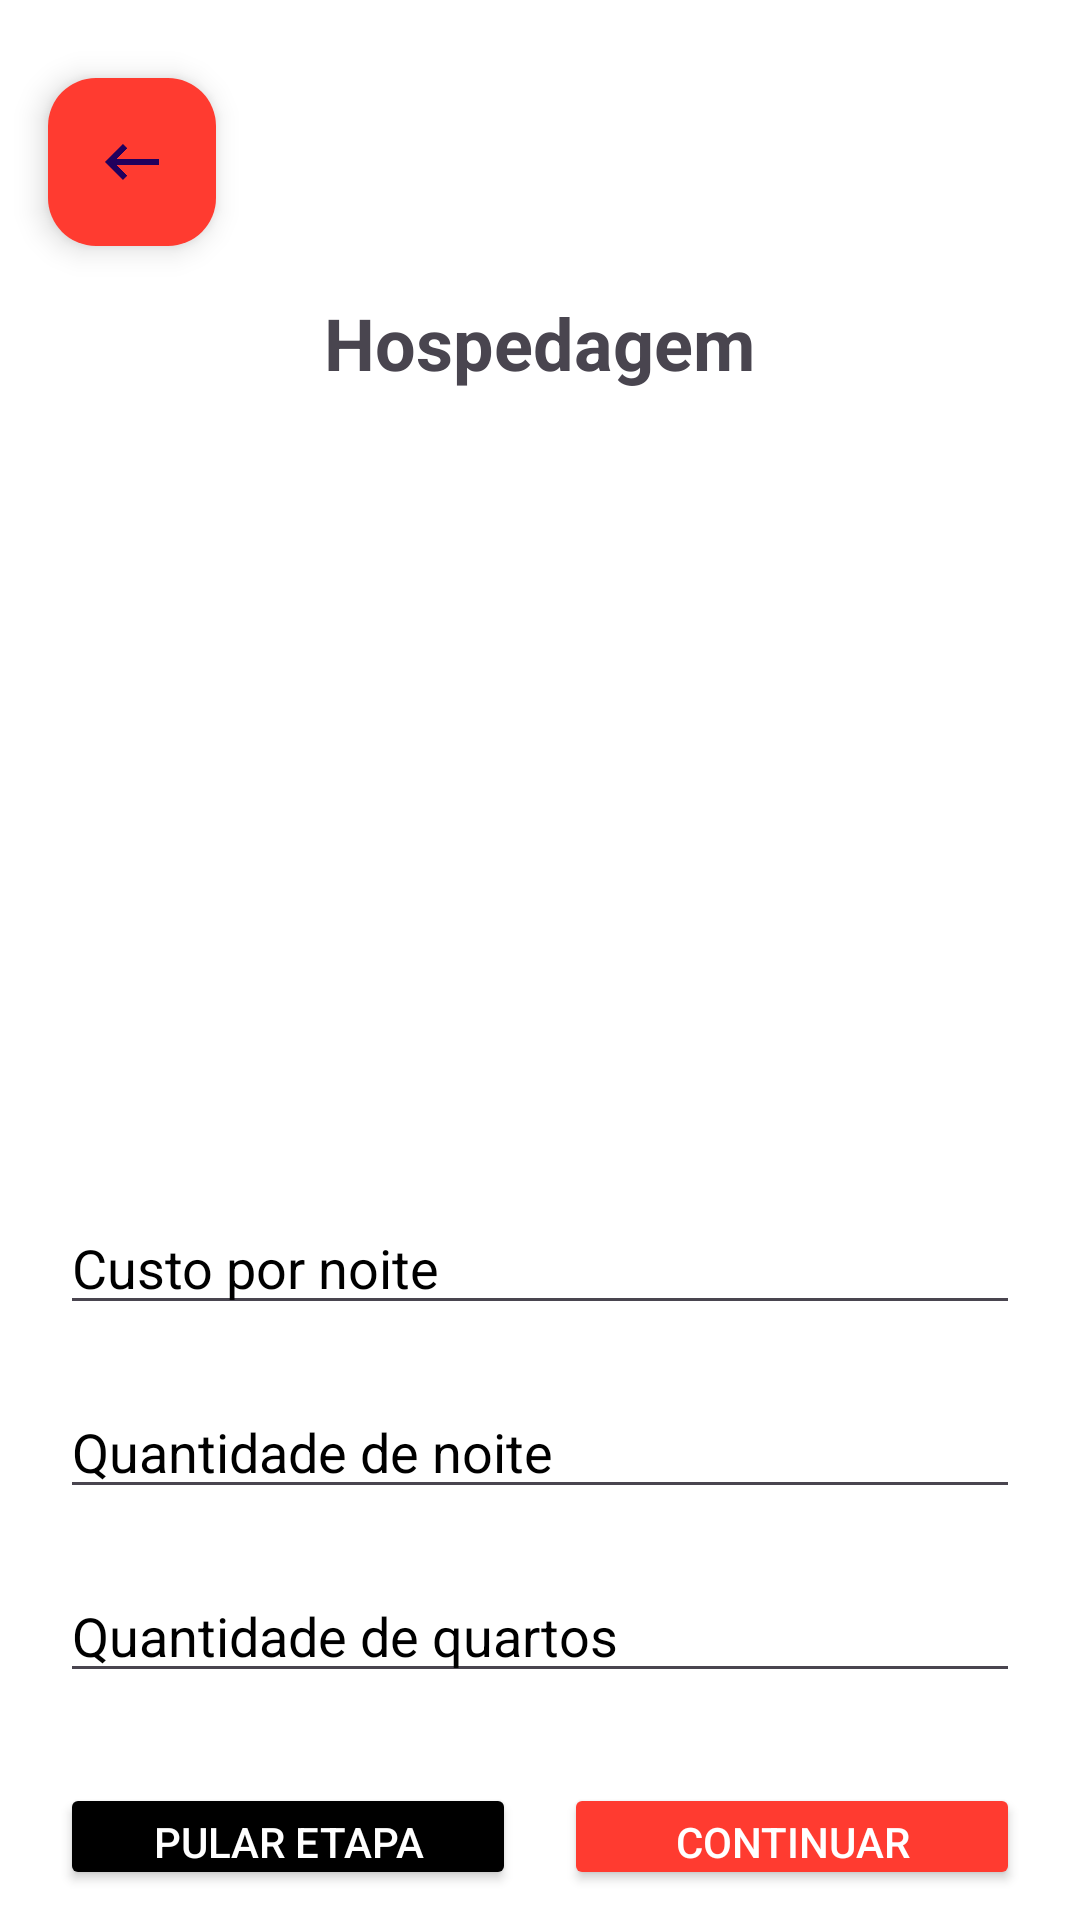

Android layout source for this screen:
<!-- AndroidManifest.xml: application theme Theme.Mytrip -->
<!-- res/layout/activity_hospedagem.xml -->
<?xml version="1.0" encoding="utf-8"?>
<LinearLayout xmlns:android="http://schemas.android.com/apk/res/android"
    android:layout_width="match_parent"
    android:layout_height="match_parent"
    android:orientation="vertical"
    android:paddingVertical="10dp"
    android:background="@color/branco">

    <RelativeLayout
        android:layout_width="match_parent"
        android:layout_height="wrap_content">

        <com.google.android.material.floatingactionbutton.FloatingActionButton
            android:id="@+id/btnVoltar"
            android:layout_width="wrap_content"
            android:layout_height="wrap_content"
            android:layout_alignParentStart="true"
            android:layout_centerVertical="true"
            android:layout_margin="16dp"
            android:src="@drawable/back_arrow_icon"
            android:backgroundTint="@color/primary"/>

    </RelativeLayout>

    <LinearLayout
        android:layout_width="match_parent"
        android:layout_height="0dp"
        android:layout_gravity="center"
        android:layout_marginStart="20dp"
        android:layout_marginEnd="20dp"
        android:layout_weight="9"
        android:gravity="center"
        android:orientation="vertical">

        <TextView
            android:layout_width="wrap_content"
            android:layout_height="wrap_content"
            android:text="Hospedagem"
            android:textSize="24sp"
            android:textStyle="bold" />

        <View
            android:layout_width="match_parent"
            android:layout_height="20dp" />

        <ImageView
            android:id="@+id/imageView"
            android:layout_width="200dp"
            android:layout_height="200dp"
            android:layout_marginTop="20dp"
            android:contentDescription="Imagem da viagem"
            android:scaleType="centerCrop"
            android:src="@drawable/hospedagem" />

        <View
            android:layout_width="match_parent"
            android:layout_height="20dp" />

        <EditText
            android:id="@+id/edtCusto"
            android:layout_marginTop="10dp"
            android:layout_marginBottom="10dp"
            android:layout_width="match_parent"
            android:layout_height="wrap_content"
            android:hint="Custo por noite"
            android:inputType="numberDecimal"
            android:textColor="@color/black"
            android:textColorHint="@color/black"
            android:textCursorDrawable="@null" />

        <EditText
            android:id="@+id/edtQtdNoite"
            android:layout_marginTop="10dp"
            android:layout_marginBottom="10dp"
            android:layout_width="match_parent"
            android:layout_height="wrap_content"
            android:hint="Quantidade de noite"
            android:inputType="numberDecimal"
            android:textColor="@color/black"
            android:textColorHint="@color/black"
            android:textCursorDrawable="@null" />

        <EditText
            android:id="@+id/edtNumQuarto"
            android:layout_marginTop="10dp"
            android:layout_marginBottom="10dp"
            android:layout_width="match_parent"
            android:layout_height="wrap_content"
            android:hint="Quantidade de quartos"
            android:inputType="numberDecimal"
            android:textColor="@color/black"
            android:textColorHint="@color/black"
            android:textCursorDrawable="@null" />

        <LinearLayout
            android:layout_width="match_parent"
            android:layout_height="wrap_content"
            android:layout_marginTop="20dp"
            android:orientation="horizontal">

            <Button
                android:id="@+id/btnPularEtapa"
                android:layout_width="0dp"
                android:layout_height="wrap_content"
                android:layout_weight="1"
                android:backgroundTint="@color/preto"
                android:text="Pular Etapa"
                android:textColor="@color/white" />

            <View
                android:layout_width="16dp"
                android:layout_height="wrap_content" />

            <Button
                android:id="@+id/btnContinuar"
                android:layout_width="0dp"
                android:layout_height="wrap_content"
                android:layout_weight="1"
                android:backgroundTint="@color/primary"
                android:text="Continuar"
                android:textColor="@color/white" />
        </LinearLayout>

    </LinearLayout>

</LinearLayout>
<!-- resources referenced by this layout -->
<resources>
  <color name="black">#FF000000</color>
  <color name="branco">#FFFFFF</color>
  <color name="preto">#000000</color>
  <color name="primary">#FF3B30</color>
  <color name="white">#FFFFFFFF</color>
  <!-- drawable back_arrow_icon: png bitmap (drawable, 7432 bytes) -->
  <style name="Theme.Mytrip" parent="Base.Theme.Mytrip" />
  <style name="Base.Theme.Mytrip" parent="Theme.Material3.DayNight.NoActionBar">
          
          
  
  
      </style>
</resources>
